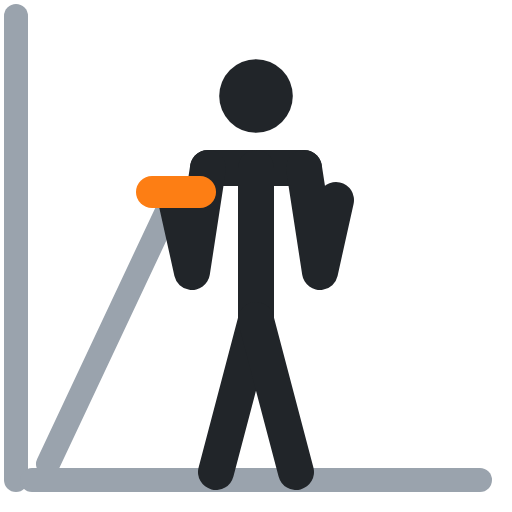
t = 0.00 s
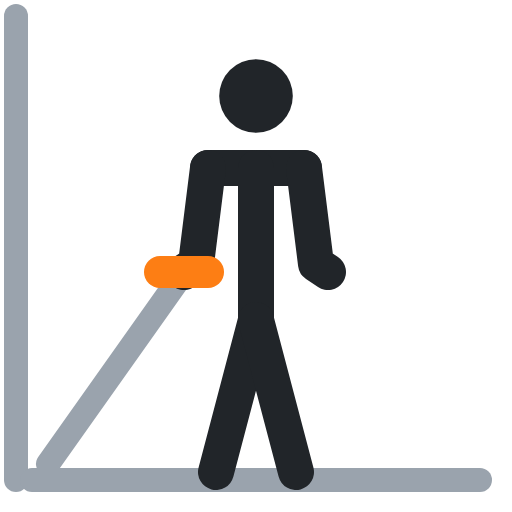
t = 0.40 s
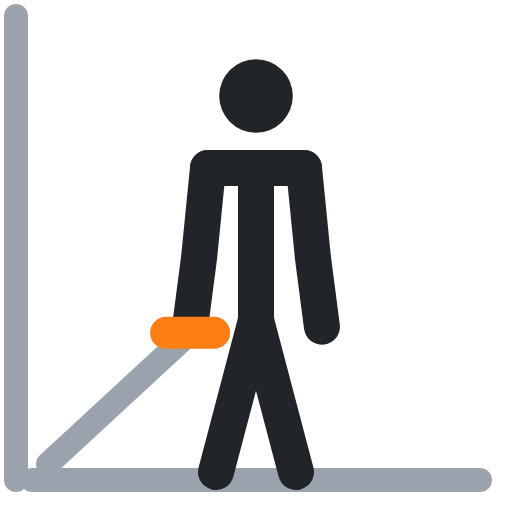
t = 0.60 s
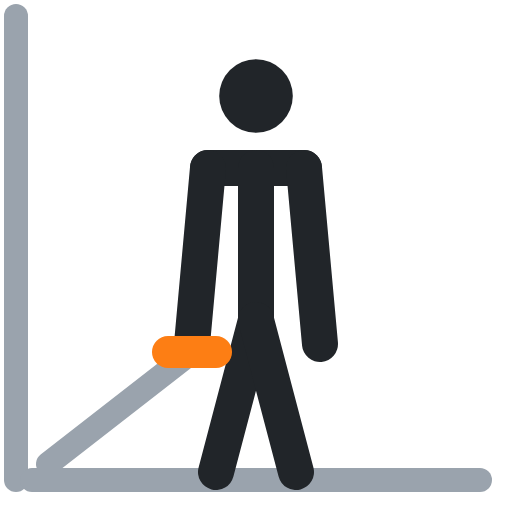
t = 1.00 s
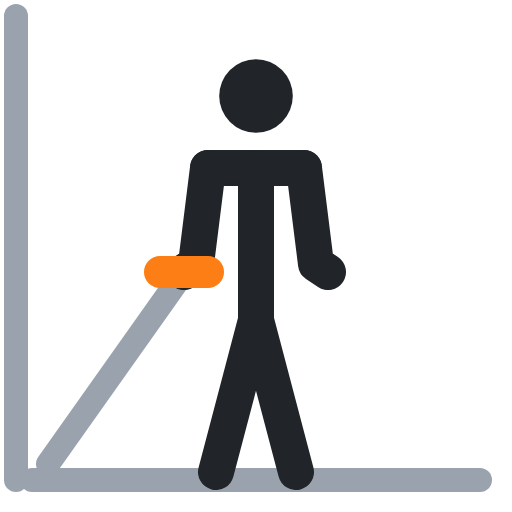
t = 1.40 s
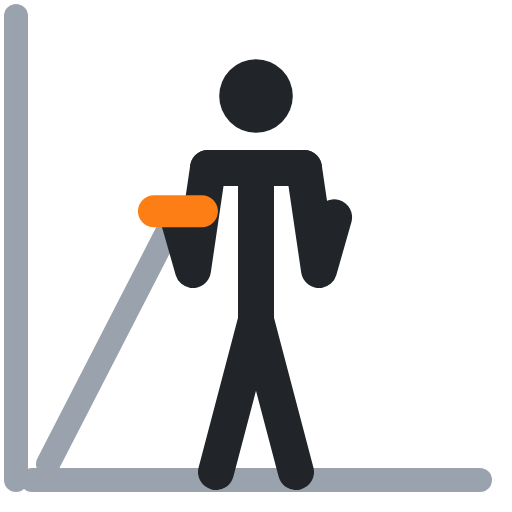
t = 1.60 s

The animated SVG that drew these frames (rendered in a browser with its animation timeline set to each time). Animation: 4 SMIL elements (animate=4); one cycle of 2.00 s, repeats indefinitely.

<svg xmlns="http://www.w3.org/2000/svg" viewBox="0 0 64 64" fill="none" stroke-linecap="round" stroke-linejoin="round"><polyline points="2,2 2,60" stroke="#9aa3ad" stroke-width="3"/><polyline points="6,58 22,24" stroke="#9aa3ad" stroke-width="3"><animate attributeName="points" values="6,58 22,24;6,58 24,44;6,58 24,44;6,58 22,24;6,58 22,24" keyTimes="0;.4;.5;.9;1" calcMode="spline" keySplines=".45 0 .55 1;.45 0 .55 1;.45 0 .55 1;.45 0 .55 1" dur="2s" repeatCount="indefinite"/></polyline><polyline points="4,60 60,60" stroke="#9aa3ad" stroke-width="3"/><circle cx="32" cy="12" r="4.6" fill="#212529"/><polyline points="26,21 38,21" stroke="#212529" stroke-width="4.5"/><polyline points="32,21 32,40" stroke="#212529" stroke-width="4.5"/><polyline points="32,40 27,59" stroke="#212529" stroke-width="4.5"/><polyline points="32,40 37,59" stroke="#212529" stroke-width="4.5"/><polyline points="26,21 24,34 22,25" stroke="#212529" stroke-width="4.5"><animate attributeName="points" values="26,21 24,34 22,25;26,21 25,32 24,43;26,21 25,32 24,43;26,21 24,34 22,25;26,21 24,34 22,25" keyTimes="0;.4;.5;.9;1" calcMode="spline" keySplines=".45 0 .55 1;.45 0 .55 1;.45 0 .55 1;.45 0 .55 1" dur="2s" repeatCount="indefinite"/></polyline><polyline points="38,21 40,34 42,25" stroke="#212529" stroke-width="4.5"><animate attributeName="points" values="38,21 40,34 42,25;38,21 39,32 40,43;38,21 39,32 40,43;38,21 40,34 42,25;38,21 40,34 42,25" keyTimes="0;.4;.5;.9;1" calcMode="spline" keySplines=".45 0 .55 1;.45 0 .55 1;.45 0 .55 1;.45 0 .55 1" dur="2s" repeatCount="indefinite"/></polyline><polyline points="19,24 25,24" stroke="#fd7e14" stroke-width="4"><animate attributeName="points" values="19,24 25,24;21,44 27,44;21,44 27,44;19,24 25,24;19,24 25,24" keyTimes="0;.4;.5;.9;1" calcMode="spline" keySplines=".45 0 .55 1;.45 0 .55 1;.45 0 .55 1;.45 0 .55 1" dur="2s" repeatCount="indefinite"/></polyline></svg>
